28-way image classification set "patches" from GitHub (AlbertoPresta/Thesis); label vocabulary: Amandinea punctata, Arthonia radiata, Caloplaca cerina, Candelariella reflexa, Candelariella xanthostigma, Chrysothrix candelaris, Diploicia canescens, Flavoparmelia caperata, Gyalolechia flavorubescens, Hyperphyscia adglutinata, Lecanora argentata, Lecanora carpinea, Lecanora chlarotera, Lecidella elaeochroma, Melanelixia glabratula, Parmotrema chinense, Pertusaria amara, Pertusaria pertusa, Phaeophyscia orbicularis, Physcia biziana, Physconia grisea, Punctelia subrudecta, Ramalina farinacea, Ramalina fastigiata, Xanthomendoza fallax, Xanthomendoza fulva, flavoparmenia soredians, rinodina sophonens.

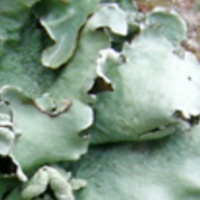
Label: Parmotrema chinense

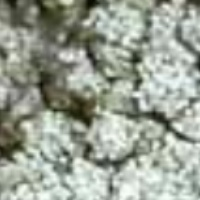
Label: Pertusaria amara

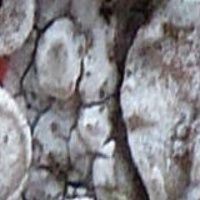
Label: Lecanora carpinea

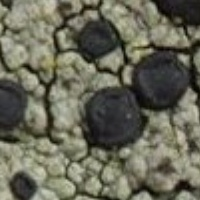
Label: Amandinea punctata

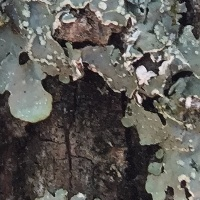
Label: Punctelia subrudecta

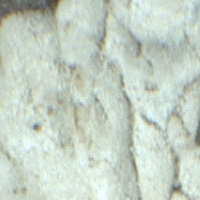
Label: Diploicia canescens
